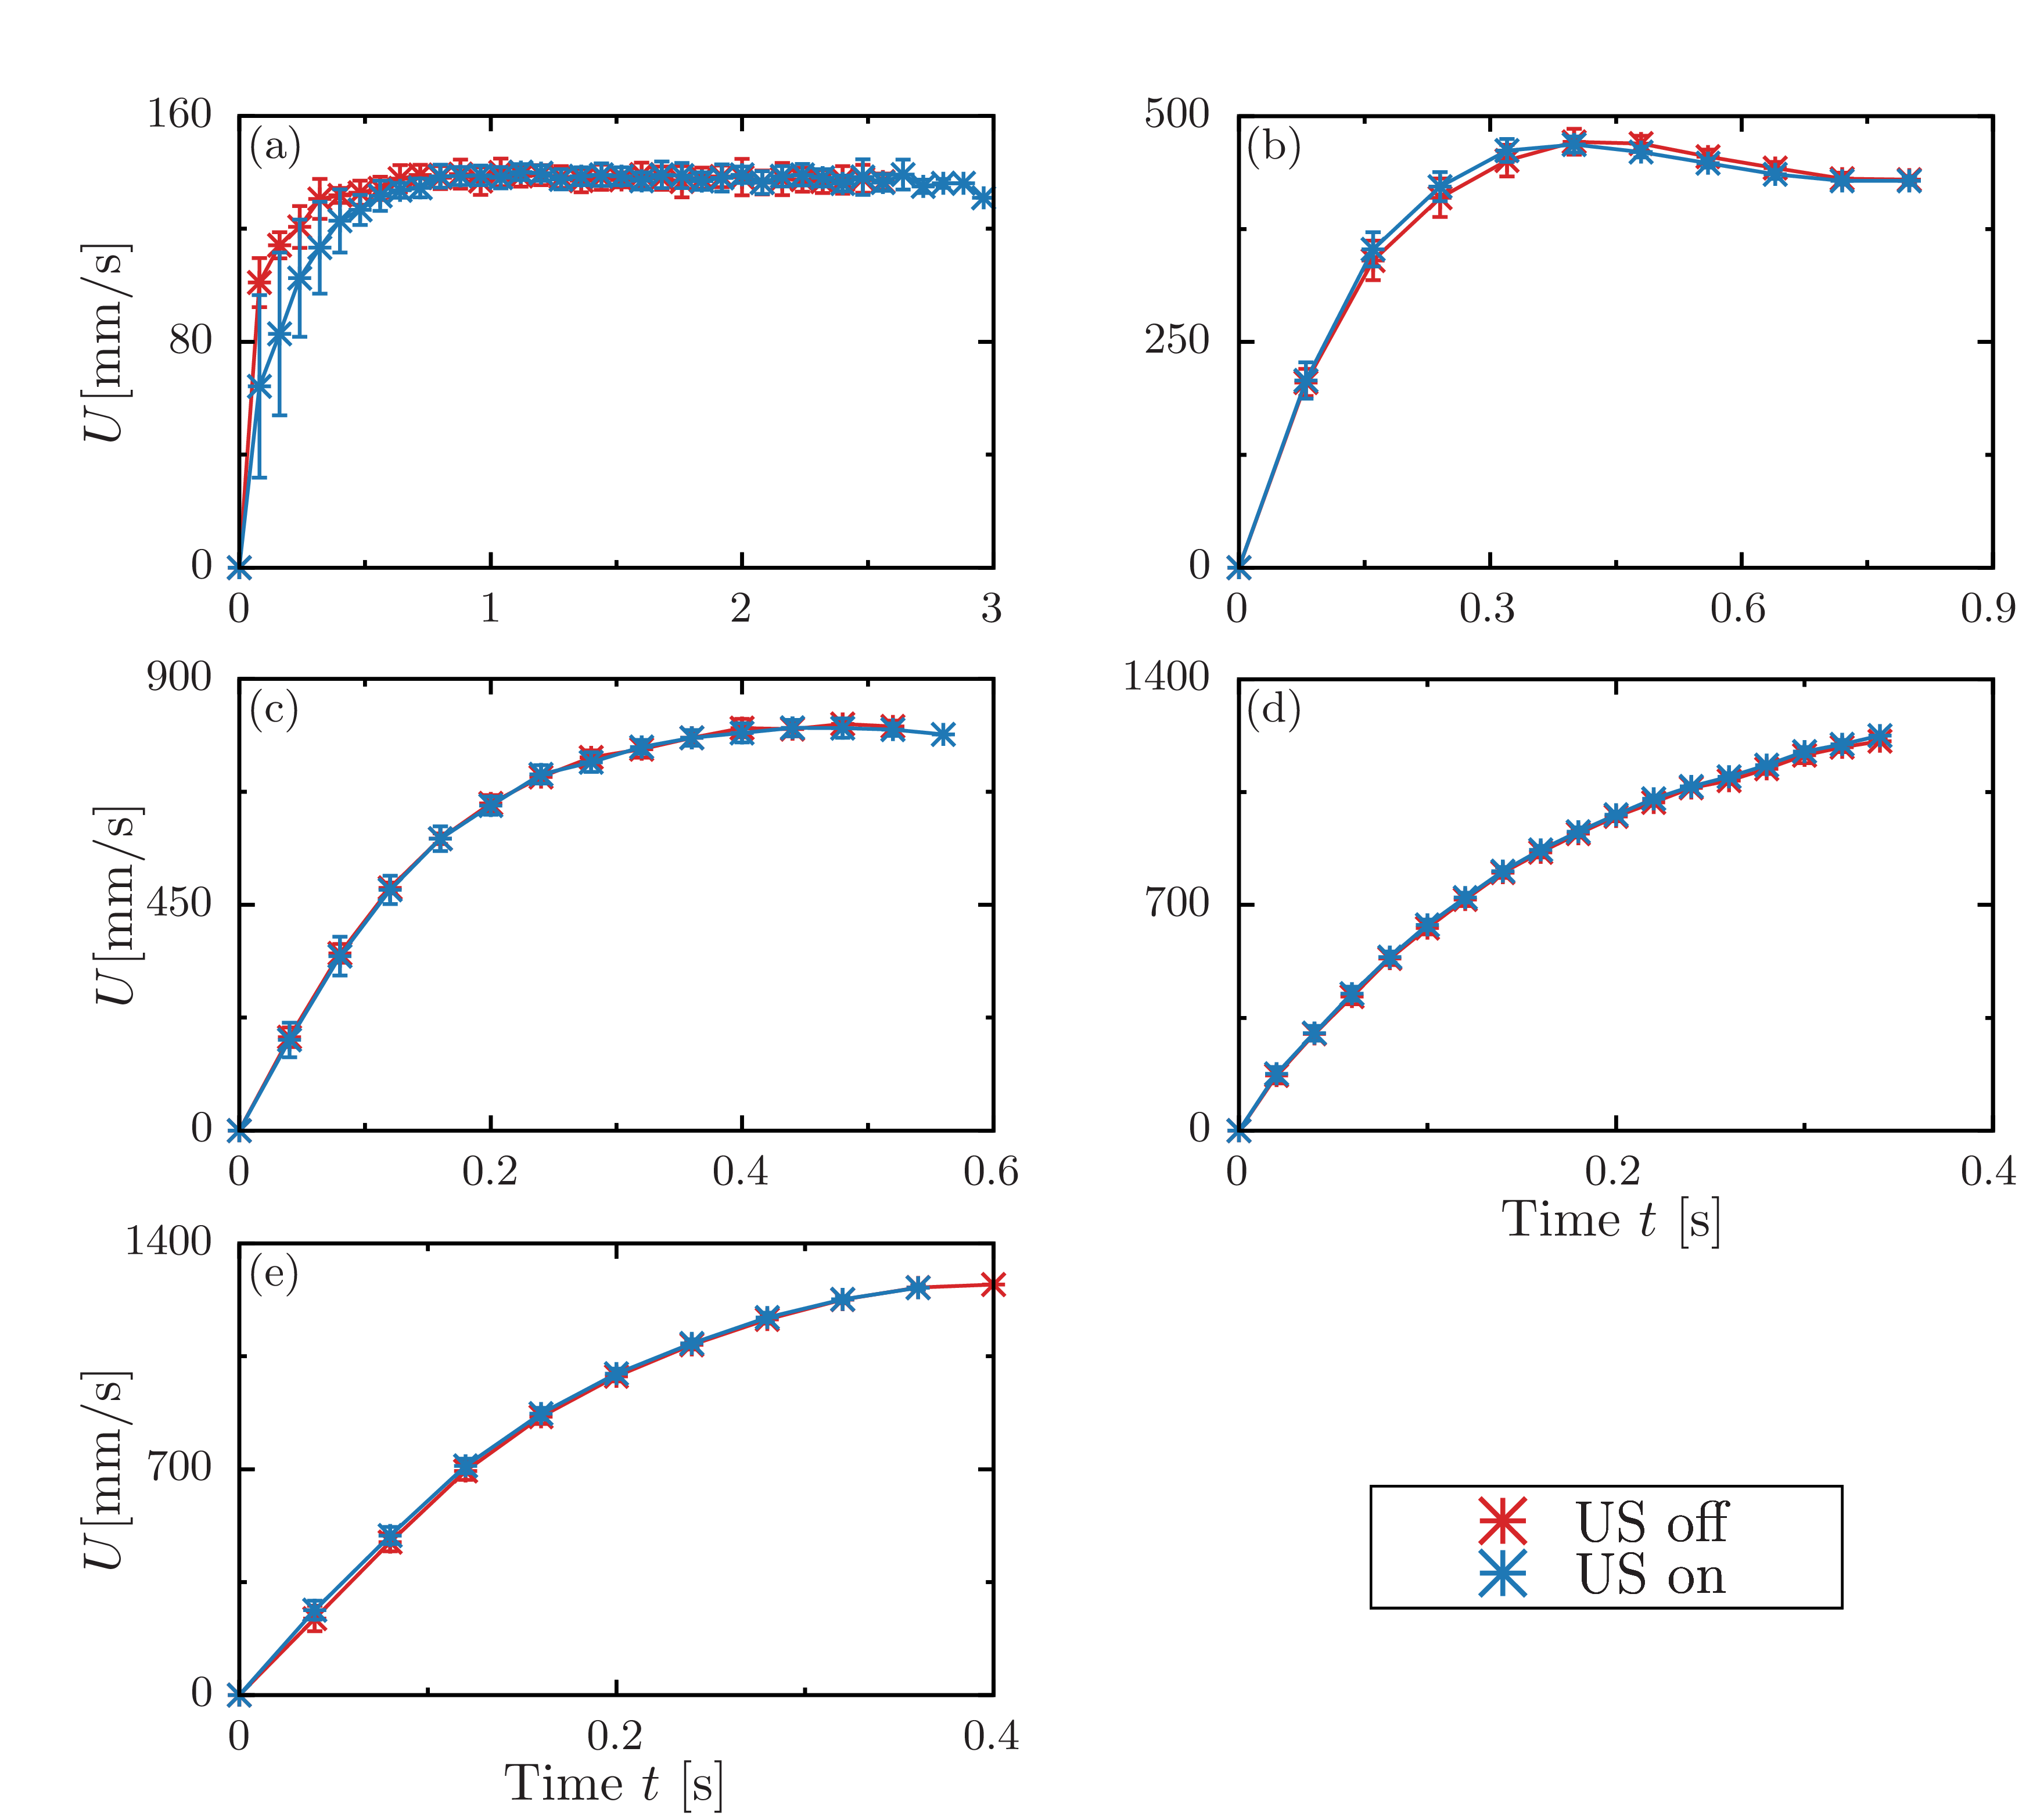

Source code (gnuplot):
set terminal epslatex standalone header \
" \
\\usepackage{amssymb, amsmath, bm}\n\
\\usepackage{siunitx}\n \
"
set terminal epslatex size 5.4, 5 standalone color solid 9
 
set encoding utf8
set datafile separator ','

set tics front 
set border front
set border lw 3
set size ratio 1
  
if (!exists("fname")) fname='test'

oname = sprintf("%s.tex", fname)
set output oname


nylon_005_00 = sprintf('./0.05/nylon-0.csv')
nylon_005_27 = sprintf('./0.05/nylon-27.csv')

al_02_00 = sprintf('./0.2/al-0.csv')
al_02_27 = sprintf('./0.2/al-27.csv')
alumina_02_00 = sprintf('./0.2/alumina-0.csv')
alumina_02_27 = sprintf('./0.2/alumina-27.csv')
stainless_02_00 = sprintf('./0.2/stainless-0.csv')
stainless_02_27 = sprintf('./0.2/stainless-27.csv')
brass_02_00 = sprintf('./0.2/brass-0.csv')
brass_02_27 = sprintf('./0.2/brass-27.csv')

lx = 40.0
ly = 200.0
 
set multiplot
 
 
set style line 101 lt 1 lw 4 ps 2 lc rgb '#d62728' # red
set style line 102 lt 1 lw 4 ps 2 lc rgb '#1f77b4' # blue
set style line 103 lt 1 lw 4 ps 2 lc rgb '#2ca02c' # green
set style line 104 lt 1 lw 4 ps 2 lc rgb '#ff7f0e' # orange
set style line 105 lt 1 lw 4 ps 2 lc rgb '#17becf' # light-blue
set style line 106 lt 1 lw 4 ps 2 lc rgb '#9467bd' # purple
set style line 107 lt 1 lw 4 ps 2 lc rgb '#bcbd22' # yellow
set style line 108 lt 1 lw 4 ps 2 lc rgb '#e377c2' # orchid
set style line 109 lt 1 lw 4 ps 2 lc rgb '#7f7f7f' # gray
set style line 110 lt 1 lw 4 ps 2 lc rgb '#8c564b' # brown
 
set style line 111 lt 1 lw 4 ps 2 lc rgb '#ff9896' # red
set style line 112 lt 1 lw 4 ps 2 lc rgb '#aec7e8' # blue
set style line 113 lt 1 lw 4 ps 2 lc rgb '#98df8a' # green
set style line 114 lt 1 lw 4 ps 2 lc rgb '#ffbb78' # orange
set style line 115 lt 1 lw 4 ps 2 lc rgb '#9edae5' # light-blue
set style line 116 lt 1 lw 4 ps 2 lc rgb '#c5b0d5' # purple
set style line 117 lt 1 lw 4 ps 2 lc rgb '#dbdb8d' # yellow
set style line 118 lt 1 lw 4 ps 2 lc rgb '#f7b6d2' # orchid
set style line 119 lt 1 lw 4 ps 2 lc rgb '#c7c7c7' # gray
set style line 120 lt 1 lw 4 ps 2 lc rgb '#c49c94' # brown


set label 1 at screen 0.72,0.13 point ls 101 pt 3 ps 3
set label 2 at screen 0.72,0.10 point ls 102 pt 3 ps 3

set label 11 at screen 0.80,0.13 '{\LARGE US off}' front
set label 12 at screen 0.80,0.10 '{\LARGE US on}' front

set object 20 rect from screen 0.65,0.08 to screen 0.9,0.15 fc rgb '#FFFFFFFF' lw 2 back

set palette defined (0 '#999999',\
                     1 '#00008b',\
					 2 '#2ca9e1',\
					 3 '#008000',\
					 4 '#c8c800',\
					 5 '#ff0000',\
					 6 '#1a1a1a') positive
 
set format '$%g$'

set size ratio 0.6
set style fill solid 10
 
####################################################################################################
 
set lmargin screen 0.05
set rmargin screen 0.45
 
set tmargin screen 0.97
set bmargin screen 0.677
 
####################################################################################################
 
set key width 0.5 box opaque spacing 1.1 samplen 1 Left reverse
set key at screen 0.75,0.15
 
####################################################################################################

set label 31 at graph 0.01,0.93 '(a)' front

set format x '$%g$'
set xlabel '' offset 0,0.4
set xrange [0:3]
set xtics 1
set mxtics 2
 
set ylabel '{\Large U $\displaystyle [$\SI{}{mm/s}$]$}' offset 0.5,0
set format y '$%g$'
set yrange [0:160]
set ytics 80 offset 0,0
set mytics 2
 
plot \
nylon_005_00 using 1:2:3 with yerrorlines ls 101 pt  3 ps 1.5 lw 3 title '',\
nylon_005_27 using 1:2:3 with yerrorlines ls 102 pt  3 ps 1.5 lw 3 title ''

unset key

set lmargin screen 0.58
set rmargin screen 0.98
 
set tmargin screen 0.97
set bmargin screen 0.677

set label 31 at graph 0.01,0.93 '(b)' front

set format x '$%g$'
set xlabel '' offset 0,0.4
set xrange [0:0.9]
set xtics 0.3
set mxtics 2

set ylabel '' offset -1.0,0
set format y '$%g$'
set yrange [0:500]
set ytics 250 offset 0,0
set mytics 2
 
plot \
al_02_00 using 1:2:3 with yerrorlines ls 101 pt  3 ps 1.5 lw 3 title '',\
al_02_27 using 1:2:3 with yerrorlines ls 102 pt  3 ps 1.5 lw 3 title ''

set lmargin screen 0.05
set rmargin screen 0.45
 
set tmargin screen 0.647
set bmargin screen 0.354

set label 31 at graph 0.01,0.93 '(c)' front

set format x '$%g$'
set xlabel '' offset 0,0.4
set xrange [0:0.6]
set xtics 0.2
set mxtics 2

set ylabel '{\Large U $\displaystyle [$\SI{}{mm/s}$]$}' offset 1,0
set format y '$%g$'
set yrange [0:900]
set ytics 450 offset 0,0
set mytics 2
 
plot \
alumina_02_00 using 1:2:3 with yerrorlines ls 101 pt  3 ps 1.5 lw 3 title '',\
alumina_02_27 using 1:2:3 with yerrorlines ls 102 pt  3 ps 1.5 lw 3 title ''

set lmargin screen 0.58
set rmargin screen 0.98
 
set tmargin screen 0.647
set bmargin screen 0.354

set label 31 at graph 0.01,0.93 '(d)' front

set format x '$%g$'
set xlabel '{\Large Time $t$ [$\SI{}{s}$]}' offset 0,0.4
set xrange [0:0.4]
set xtics 0.2

set ylabel '' offset -1.0,0
set format y '$%g$'
set yrange [0:1400]
set ytics 700 offset 0,0

plot \
stainless_02_00 using 1:2:3 with yerrorlines ls 101 pt  3 ps 1.5 lw 3 title '',\
stainless_02_27 using 1:2:3 with yerrorlines ls 102 pt  3 ps 1.5 lw 3 title ''

set lmargin screen 0.05
set rmargin screen 0.45
 
set tmargin screen 0.323
set bmargin screen 0.03

set label 31 at graph 0.01,0.93 '(e)' front

set format x '$%g$'
set xlabel '{\Large Time $t$ [$\SI{}{s}$]}' offset 0,0.4
set xrange [0:0.4]
set xtics 0.2

set ylabel '{\Large U $\displaystyle [$\SI{}{mm/s}$]$}' offset 1.5,0
set format y '$%g$'
set yrange [0:1400]
set ytics 700 offset 0,0

plot \
brass_02_00 using 1:2:3 with yerrorlines ls 101 pt  3 ps 1.5 lw 3 title '',\
brass_02_27 using 1:2:3 with yerrorlines ls 102 pt  3 ps 1.5 lw 3 title ''

unset multiplot
reset
